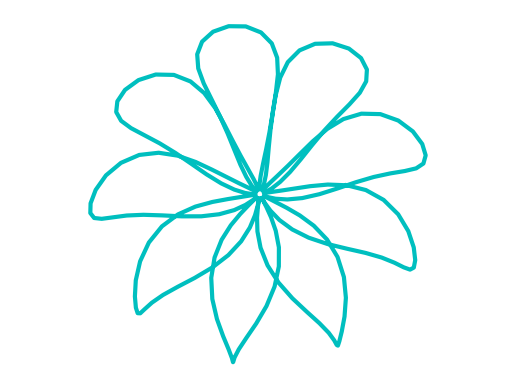

This chart was generated by the following Python code:
import matplotlib.pyplot as plt
import numpy as np

x = np.linspace(0, 4*3.1416, 250)
y = np.linspace(0, 4*3.1416, 250)
r = 105+100*np.sin(4.5*x)
h = x-(np.cos(10*x)/10)
fx = 320+r*np.cos(h)
fy = -240-r*np.sin(h)
plt.plot(fx, fy, '-', linewidth=3, color='c', markersize = 10)
#plt.plot(y, fy, '.', linewidth=3, color='m', markersize = 10)
plt.title('')
plt.xlabel('Eje X', fontsize = 14)
plt.ylabel('Eje Y', fontsize = 14)
#plt.fill_between(fx, fy, color='red')
plt.axis('equal')
plt.axis('off')
a = plt.gca()
plt.grid(True)
plt.show()